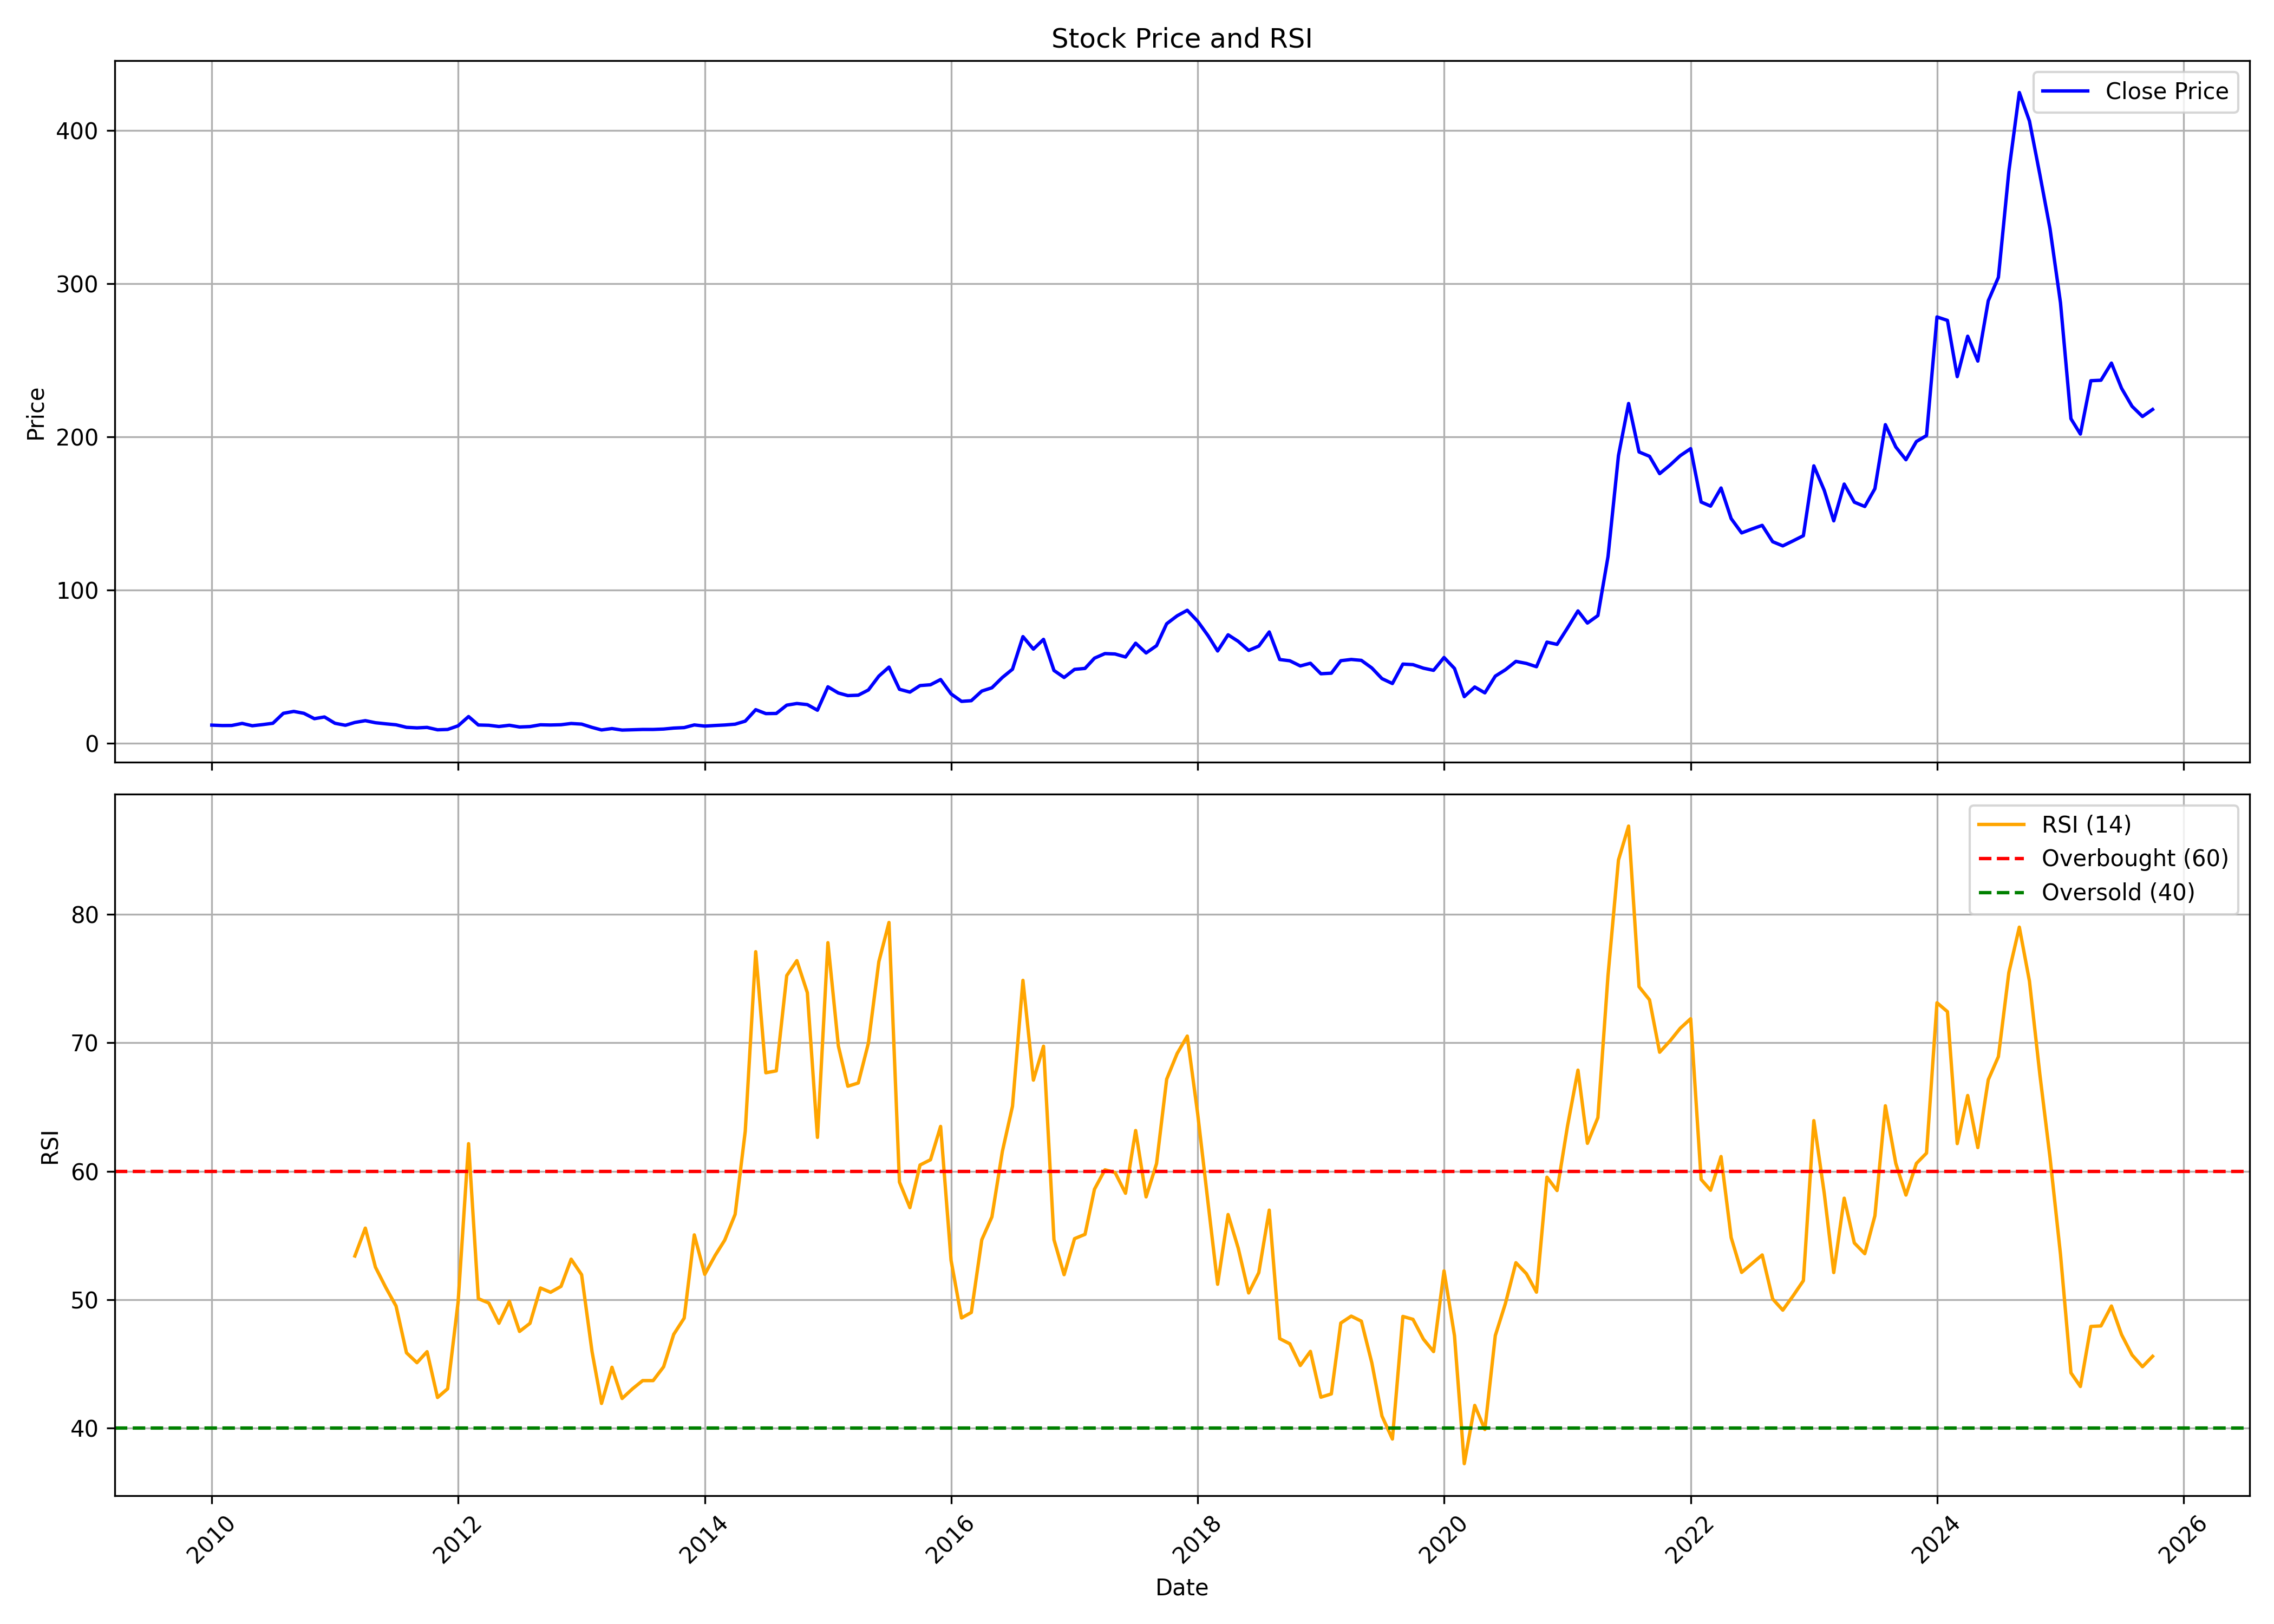

Data behind this chart, as committed beside it:
, date, symbol, open, high, low, close, volume, rsi
0, 2010-01-01, VLSFINANCE, 12.28, 14.88, 11.21, 11.79, 1398400, 
1, 2010-02-01, VLSFINANCE, 12.15, 13.22, 10.94, 11.52, 696529, 
2, 2010-03-01, VLSFINANCE, 11.52, 12.91, 9.952, 11.57, 702893, 
3, 2010-04-01, VLSFINANCE, 11.66, 13.09, 11.21, 12.91, 749426, 
4, 2010-05-01, VLSFINANCE, 12.33, 14.57, 10.31, 11.39, 1070848, 
5, 2010-06-01, VLSFINANCE, 11.12, 12.91, 10.49, 12.15, 830175, 
6, 2010-07-01, VLSFINANCE, 11.83, 13.81, 11.83, 13, 1046349, 
7, 2010-08-01, VLSFINANCE, 12.78, 29.54, 12.42, 19.5, 15086135, 
8, 2010-09-01, VLSFINANCE, 19.72, 26.23, 19.46, 20.76, 5156264, 
9, 2010-10-01, VLSFINANCE, 21.11, 22.95, 18.83, 19.5, 1760971, 
10, 2010-11-01, VLSFINANCE, 20.44, 20.44, 14.35, 16, 1085045, 
11, 2010-12-01, VLSFINANCE, 16, 19.1, 15.02, 17.12, 1334016, 
12, 2011-01-01, VLSFINANCE, 17.08, 17.66, 12.19, 13, 404135, 
13, 2011-02-01, VLSFINANCE, 12.6, 15.02, 10.67, 11.7, 476013, 
14, 2011-03-01, VLSFINANCE, 11.39, 15.69, 11.34, 13.54, 689082, 53.4
15, 2011-04-01, VLSFINANCE, 13.9, 19.05, 13.36, 14.7, 892834, 55.57
16, 2011-05-01, VLSFINANCE, 14.7, 15.56, 11.83, 13.36, 357126, 52.53
17, 2011-06-01, VLSFINANCE, 13.36, 14.75, 11.48, 12.64, 426411, 50.93
18, 2011-07-01, VLSFINANCE, 12.24, 14.35, 12.01, 12.01, 266481, 49.51
19, 2011-08-01, VLSFINANCE, 11.88, 12.73, 8.383, 10.36, 573661, 45.87
20, 2011-09-01, VLSFINANCE, 10.36, 11.3, 9.19, 9.997, 224567, 45.09
21, 2011-10-01, VLSFINANCE, 9.593, 11.07, 8.069, 10.31, 215294, 45.95
22, 2011-11-01, VLSFINANCE, 10.27, 10.76, 8.249, 8.742, 228086, 42.38
23, 2011-12-01, VLSFINANCE, 9.504, 9.638, 7.352, 8.966, 258449, 43.06
24, 2012-01-01, VLSFINANCE, 8.966, 13, 8.876, 11.34, 464442, 49.82
25, 2012-02-01, VLSFINANCE, 11.57, 18.11, 11.03, 17.39, 1781652, 62.15
26, 2012-03-01, VLSFINANCE, 17.93, 20.53, 10.67, 11.88, 2131654, 50.08
27, 2012-04-01, VLSFINANCE, 12.42, 13.67, 11.3, 11.7, 361391, 49.74
28, 2012-05-01, VLSFINANCE, 11.7, 12.51, 10.36, 10.89, 192275, 48.16
29, 2012-06-01, VLSFINANCE, 11.21, 14.12, 9.728, 11.7, 524393, 49.88
30, 2012-07-01, VLSFINANCE, 11.66, 12.55, 9.862, 10.58, 450899, 47.53
31, 2012-08-01, VLSFINANCE, 10.89, 13, 9.862, 10.85, 349505, 48.16
32, 2012-09-01, VLSFINANCE, 10.76, 12.73, 10.58, 12.01, 369520, 50.91
33, 2012-10-01, VLSFINANCE, 12.1, 14.35, 11.52, 11.88, 339772, 50.58
34, 2012-11-01, VLSFINANCE, 11.7, 13.63, 10.89, 12.06, 316302, 51.04
35, 2012-12-01, VLSFINANCE, 11.92, 15.11, 11.48, 12.87, 590915, 53.16
36, 2013-01-01, VLSFINANCE, 12.91, 15.6, 12.06, 12.46, 1222409, 51.95
37, 2013-02-01, VLSFINANCE, 12.91, 12.96, 10.04, 10.31, 239225, 45.94
38, 2013-03-01, VLSFINANCE, 10.13, 11.39, 7.8, 8.652, 229716, 41.92
39, 2013-04-01, VLSFINANCE, 8.742, 10.58, 8.293, 9.549, 181821, 44.74
40, 2013-05-01, VLSFINANCE, 9.549, 10.49, 8.204, 8.562, 218840, 42.31
41, 2013-06-01, VLSFINANCE, 8.786, 9.235, 6.635, 8.786, 256931, 43.06
42, 2013-07-01, VLSFINANCE, 8.697, 9.549, 7.397, 8.966, 290644, 43.7
43, 2013-08-01, VLSFINANCE, 8.742, 9.997, 7.397, 8.966, 440229, 43.7
44, 2013-09-01, VLSFINANCE, 8.786, 11.3, 8.742, 9.235, 675913, 44.77
45, 2013-10-01, VLSFINANCE, 9.235, 11.21, 9.011, 9.862, 397926, 47.3
46, 2013-11-01, VLSFINANCE, 10.13, 11.52, 9.28, 10.18, 300181, 48.57
47, 2013-12-01, VLSFINANCE, 10.45, 12.91, 9.683, 11.92, 1709220, 55.05
48, 2014-01-01, VLSFINANCE, 11.48, 12.91, 10.58, 11.16, 231109, 51.97
49, 2014-02-01, VLSFINANCE, 11.07, 12.1, 10.67, 11.57, 99297, 53.46
50, 2014-03-01, VLSFINANCE, 12.06, 12.96, 10.76, 11.88, 394770, 54.63
51, 2014-04-01, VLSFINANCE, 11.88, 15.6, 11.88, 12.42, 509481, 56.65
52, 2014-05-01, VLSFINANCE, 12.42, 16.05, 11.92, 14.39, 643765, 63.12
53, 2014-06-01, VLSFINANCE, 15.02, 21.88, 14.17, 21.88, 1820915, 77.1
54, 2014-07-01, VLSFINANCE, 22.95, 24.07, 18.2, 19.32, 835962, 67.67
55, 2014-08-01, VLSFINANCE, 18.56, 20.4, 16.77, 19.41, 323007, 67.82
56, 2014-09-01, VLSFINANCE, 19.23, 27.3, 17.75, 24.84, 1435646, 75.24
57, 2014-10-01, VLSFINANCE, 23.98, 28.24, 22.68, 25.91, 842633, 76.4
58, 2014-11-01, VLSFINANCE, 24.7, 29.14, 22.55, 25.19, 860664, 73.91
59, 2014-12-01, VLSFINANCE, 24.66, 24.97, 18.42, 21.52, 394817, 62.64
... 130 more rows
